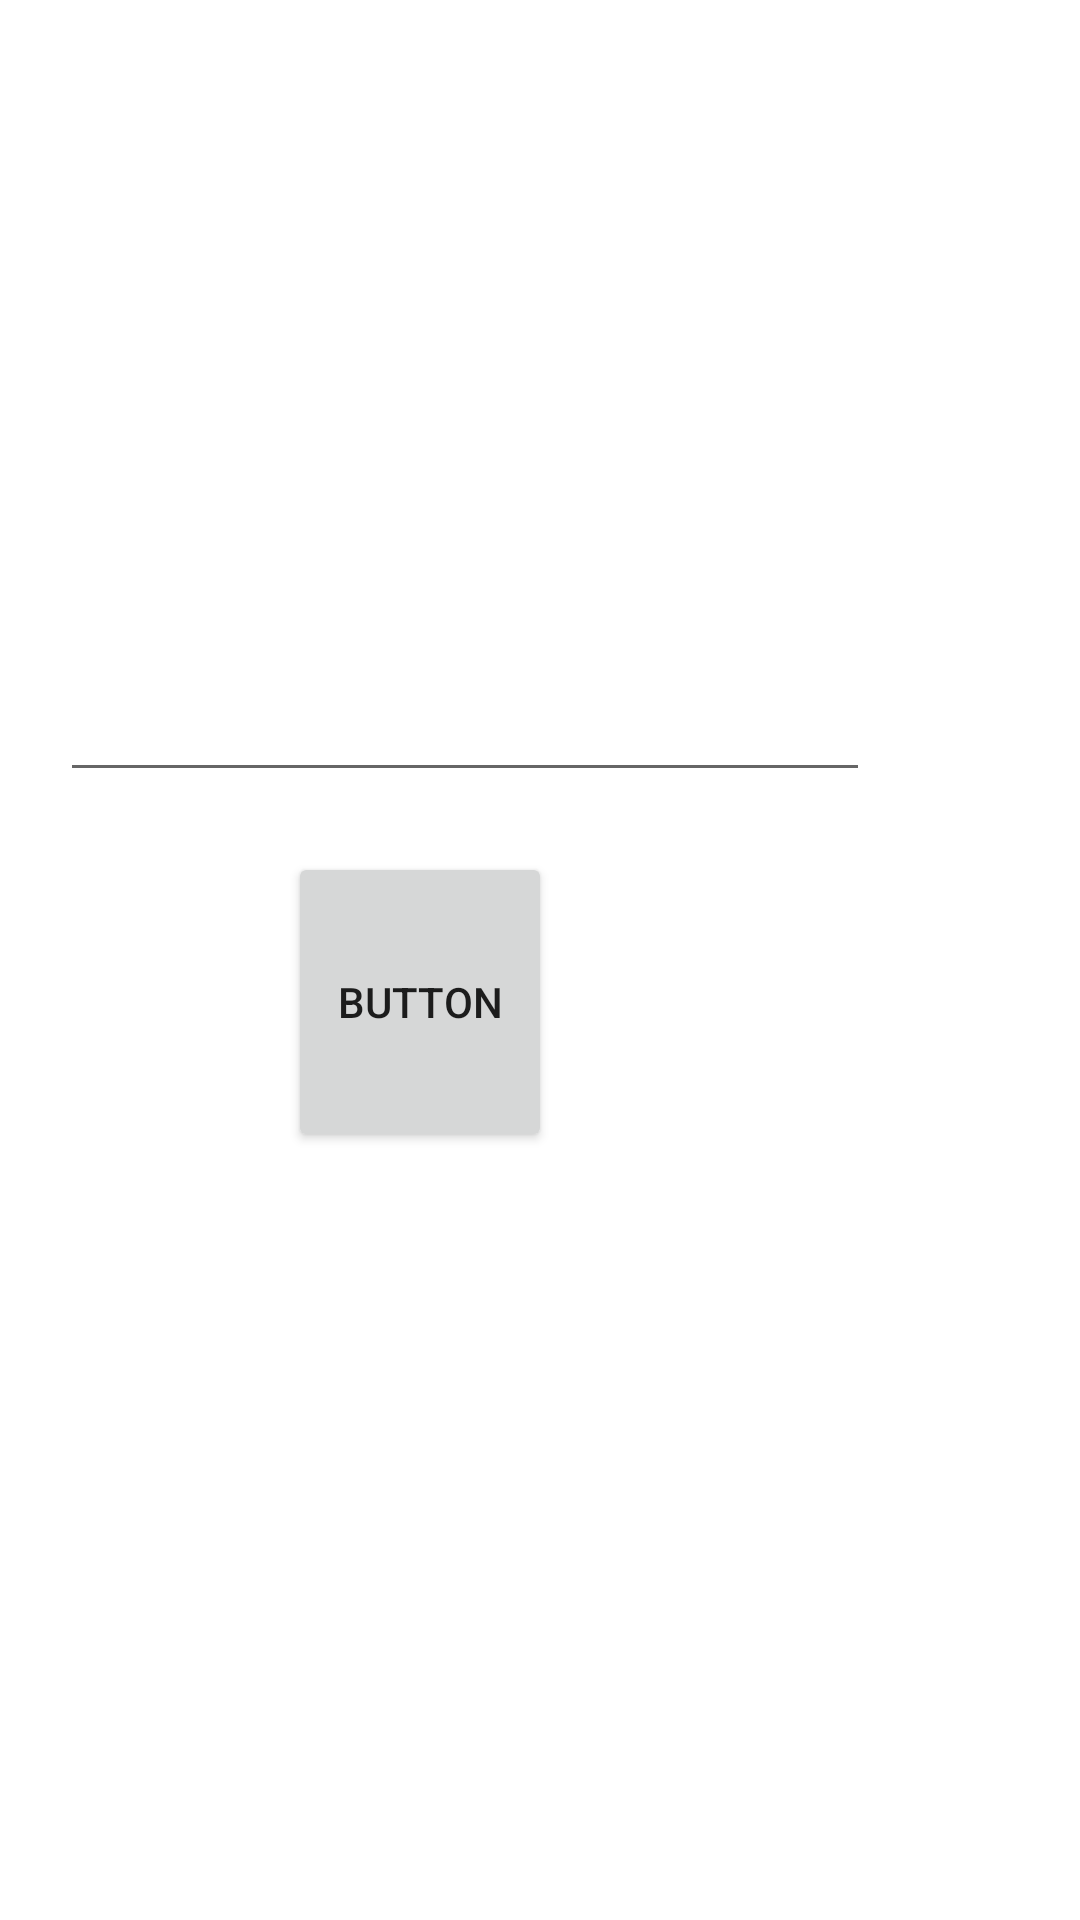

Here is an Android app screen rendered from its layout file. Give the layout XML and the strings, colors and styles it references.
<!-- AndroidManifest.xml: application theme Theme.Practica1_Compiladores1 -->
<!-- res/layout/activity_main.xml -->
<?xml version="1.0" encoding="utf-8"?>
<LinearLayout xmlns:android="http://schemas.android.com/apk/res/android"
    xmlns:app="http://schemas.android.com/apk/res-auto"
    xmlns:tools="http://schemas.android.com/tools"
    android:layout_width="match_parent"
    android:layout_height="match_parent"
    android:orientation="vertical"
    tools:context=".MainActivity">

    <EditText
        android:id="@+id/entrada"
        android:layout_width="270dp"
        android:layout_height="244dp"
        android:layout_margin="20dp"
        android:layout_marginStart="96dp"
        android:ems="10"
        android:gravity="top"
        android:inputType="textMultiLine"
        android:maxLines="50"
        android:padding="10dp" />

    <Button
        android:id="@+id/BotonAnalizaar"
        android:layout_width="wrap_content"
        android:layout_height="100dp"
        android:layout_marginStart="96dp"
        android:onClick="cambium"
        android:text="Button"
        tools:text="@string/BotonGrafica" />

</LinearLayout>
<!-- resources referenced by this layout -->
<resources>
  <string name="BotonGrafica">Analizar</string>
  <style name="Theme.Practica1_Compiladores1" parent="Theme.MaterialComponents.DayNight.DarkActionBar">
          
          <item name="colorPrimary">@color/purple_500</item>
          <item name="colorPrimaryVariant">@color/purple_700</item>
          <item name="colorOnPrimary">@color/white</item>
          
          <item name="colorSecondary">@color/teal_200</item>
          <item name="colorSecondaryVariant">@color/teal_700</item>
          <item name="colorOnSecondary">@color/black</item>
          
          <item name="android:statusBarColor" tools:targetApi="l">?attr/colorPrimaryVariant</item>
          
      </style>
  <!-- not gathered from this repository: default colours our renderer supplied (Android Studio template values) -->
  <color name="purple_500">#FF6200EE</color>
  <color name="purple_700">#FF3700B3</color>
  <color name="teal_200">#FF03DAC5</color>
  <color name="teal_700">#FF018786</color>
  <color name="black">#FF000000</color>
  <color name="white">#FFFFFFFF</color>
</resources>
